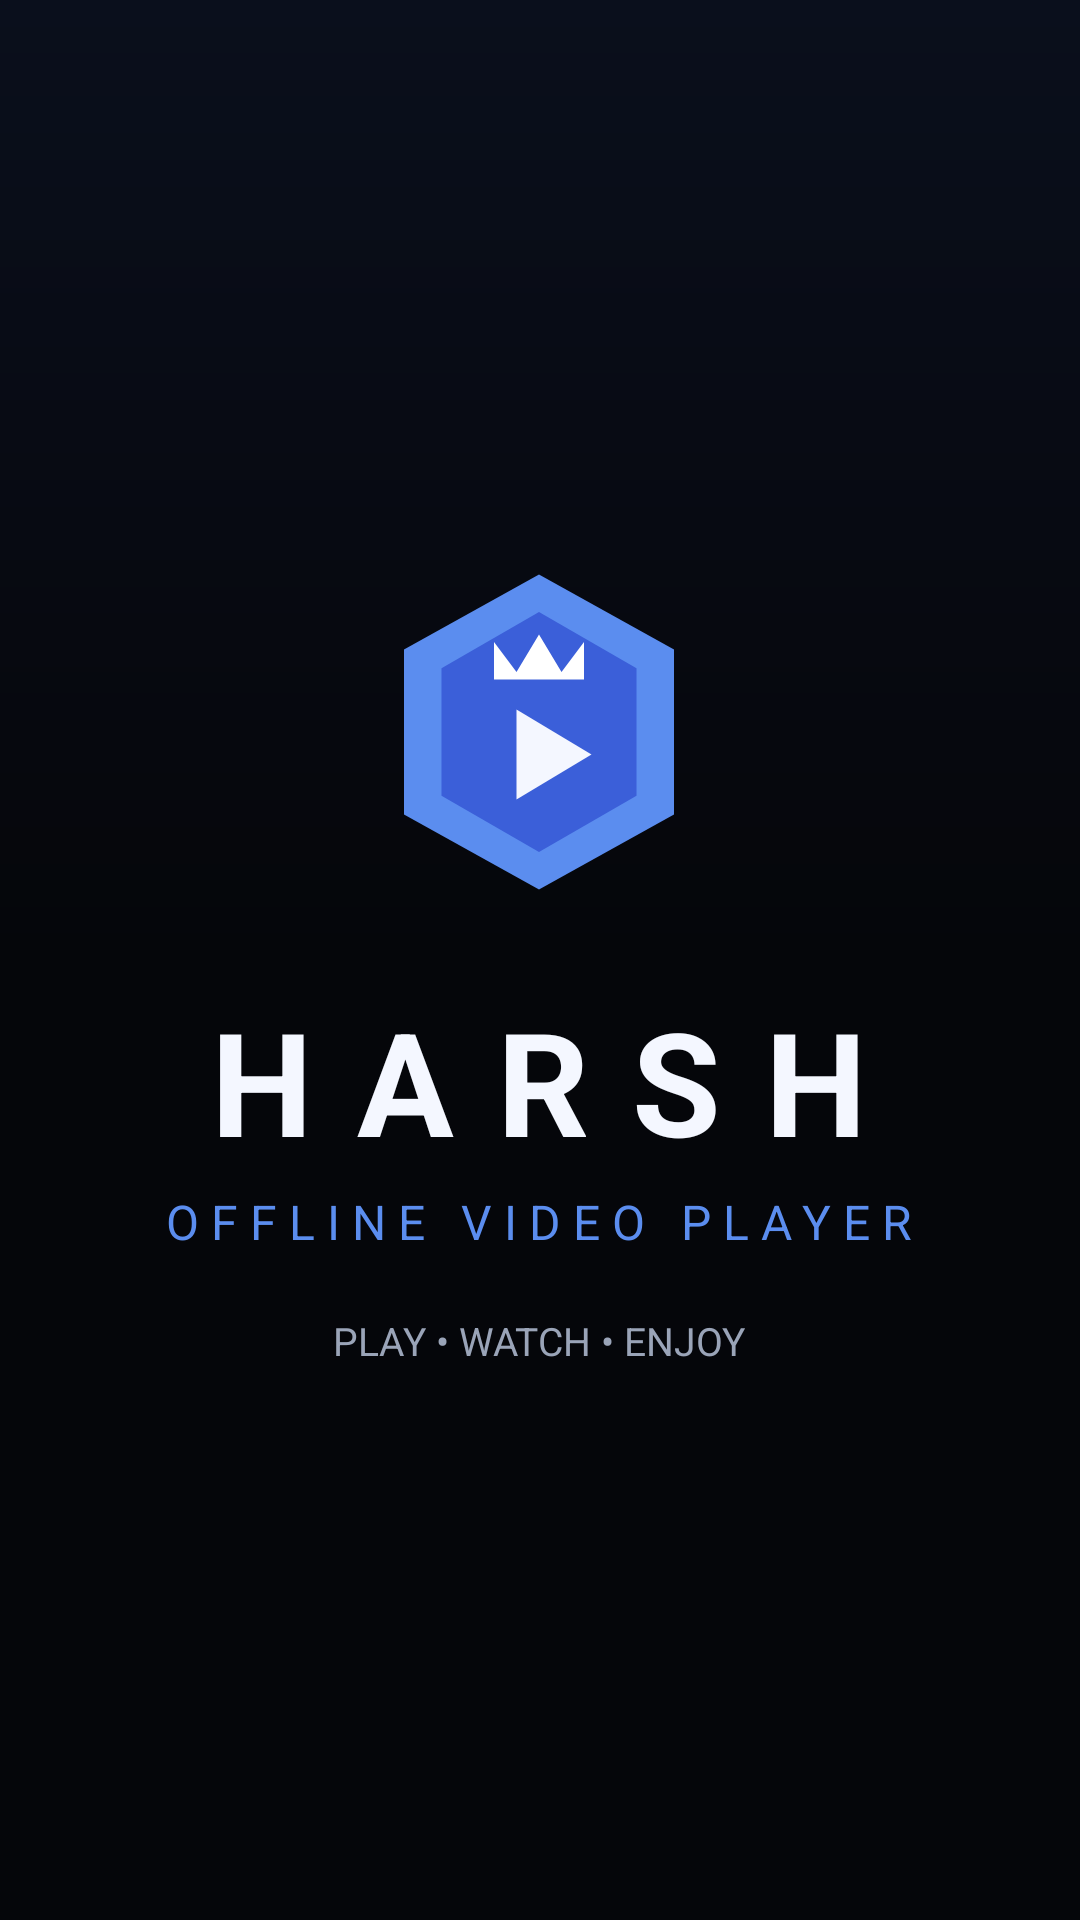

This screen was rendered from an Android layout file. Write that file and the resources it references.
<!-- AndroidManifest.xml: activity theme Theme.Harsh.Splash -->
<!-- res/layout/activity_splash.xml -->
<?xml version="1.0" encoding="utf-8"?>
<FrameLayout xmlns:android="http://schemas.android.com/apk/res/android"
    android:layout_width="match_parent"
    android:layout_height="match_parent"
    android:background="@drawable/bg_splash">

    <LinearLayout
        android:layout_width="wrap_content"
        android:layout_height="wrap_content"
        android:layout_gravity="center"
        android:gravity="center"
        android:orientation="vertical">

        <ImageView
            android:layout_width="120dp"
            android:layout_height="120dp"
            android:contentDescription="@string/app_name"
            android:src="@drawable/ic_harsh_logo" />

        <TextView
            android:layout_width="wrap_content"
            android:layout_height="wrap_content"
            android:layout_marginTop="24dp"
            android:letterSpacing="0.3"
            android:text="@string/brand_harsh"
            android:textColor="@color/harsh_white"
            android:textSize="48sp"
            android:textStyle="bold" />

        <TextView
            android:layout_width="wrap_content"
            android:layout_height="wrap_content"
            android:layout_marginTop="4dp"
            android:letterSpacing="0.25"
            android:text="@string/app_subtitle"
            android:textColor="@color/harsh_blue"
            android:textSize="16sp" />

        <TextView
            android:layout_width="wrap_content"
            android:layout_height="wrap_content"
            android:layout_marginTop="20dp"
            android:text="@string/brand_tagline"
            android:textColor="@color/harsh_text_dim"
            android:textSize="13sp" />

    </LinearLayout>

</FrameLayout>
<!-- resources referenced by this layout -->
<resources>
  <color name="harsh_blue">#FF5B8DEF</color>
  <color name="harsh_text_dim">#FF9AA4B8</color>
  <color name="harsh_white">#FFF4F7FF</color>
  <!-- drawable bg_splash (drawable) -->
  <?xml version="1.0" encoding="utf-8"?>
  <layer-list xmlns:android="http://schemas.android.com/apk/res/android">
      <item>
          <shape android:shape="rectangle">
              <gradient
                  android:angle="270"
                  android:startColor="#FF0A0F1C"
                  android:centerColor="#FF05060A"
                  android:endColor="#FF05060A"
                  android:type="linear" />
          </shape>
      </item>
  </layer-list>
  <!-- drawable ic_harsh_logo (drawable) -->
  <?xml version="1.0" encoding="utf-8"?>
  <vector xmlns:android="http://schemas.android.com/apk/res/android"
      android:width="48dp"
      android:height="48dp"
      android:viewportWidth="48"
      android:viewportHeight="48">
      
      <path
          android:fillColor="#5B8DEF"
          android:pathData="M24,3 L42,13 L42,35 L24,45 L6,35 L6,13 Z" />
      
      <path
          android:fillColor="#3B5FD9"
          android:pathData="M24,8 L37,15.5 L37,32.5 L24,40 L11,32.5 L11,15.5 Z" />
      
      <path
          android:fillColor="#FFFFFF"
          android:pathData="M18,12 L21,16 L24,11 L27,16 L30,12 L30,17 L18,17 Z" />
      
      <path
          android:fillColor="#F4F7FF"
          android:pathData="M21,21 L31,27 L21,33 Z" />
  </vector>
  <string name="app_name">HARSH Offline Video Player</string>
  <string name="app_subtitle">OFFLINE VIDEO PLAYER</string>
  <string name="brand_harsh">HARSH</string>
  <string name="brand_tagline">PLAY • WATCH • ENJOY</string>
  <style name="Theme.Harsh.Splash">
          <item name="android:windowBackground">@drawable/bg_splash</item>
      </style>
</resources>
